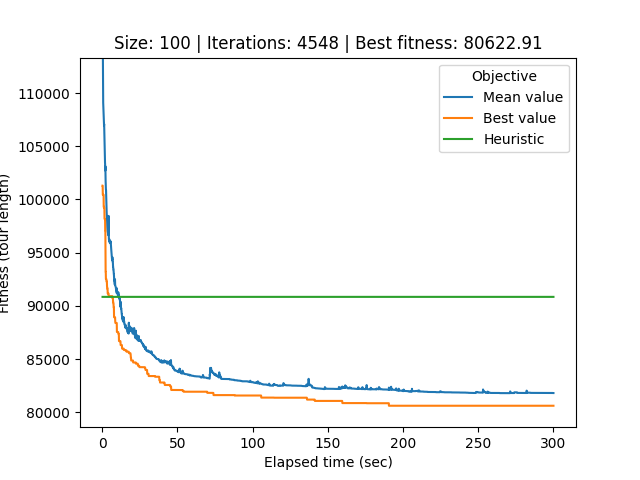

Data behind this chart, as committed beside it:
# Student number: r0758170
# Iteration, Elapsed time, Mean value, Best value, Cycle
0, 0.2326, 215817, 101302, 91, 63, 38, 49, 92, 30, 71, 1, 70, 7, 3, 8, 99, 15, 9, 41, 42, 75, 44, 6
1, 0.2751, 123095, 101302, 84, 96, 5, 98, 37, 34, 91, 63, 38, 49, 92, 30, 71, 1, 70, 7, 3, 8, 99, 15
2, 0.3179, 119729, 101302, 84, 96, 5, 98, 37, 34, 91, 63, 38, 49, 92, 30, 71, 1, 70, 7, 3, 8, 99, 15
3, 0.3646, 116385, 100443, 89, 14, 32, 29, 59, 33, 50, 83, 17, 40, 78, 74, 64, 20, 12, 61, 11, 67, 58, 53
4, 0.4095, 113783, 100443, 89, 14, 32, 29, 59, 33, 50, 83, 17, 40, 78, 74, 64, 20, 12, 61, 11, 67, 58, 53
5, 0.4657, 113330, 100443, 89, 14, 32, 29, 59, 33, 50, 83, 17, 40, 78, 74, 64, 20, 12, 61, 11, 67, 58, 53
6, 0.5291, 111496, 100443, 89, 14, 32, 29, 59, 33, 50, 83, 17, 40, 78, 74, 64, 20, 12, 61, 11, 67, 58, 53
7, 0.5748, 110768, 100443, 89, 14, 32, 29, 59, 33, 50, 83, 17, 40, 78, 74, 64, 20, 12, 61, 11, 67, 58, 53
8, 0.6162, 109736, 100443, 89, 14, 32, 29, 59, 33, 50, 83, 17, 40, 78, 74, 64, 20, 12, 61, 11, 67, 58, 53
9, 0.6594, 109099, 100443, 89, 14, 32, 29, 59, 33, 50, 83, 17, 40, 78, 74, 64, 20, 12, 61, 11, 67, 58, 53
10, 0.7107, 108910, 100443, 89, 14, 32, 29, 59, 33, 50, 83, 17, 40, 78, 74, 64, 20, 12, 61, 11, 67, 58, 53
11, 0.7538, 108537, 100443, 89, 14, 32, 29, 59, 33, 50, 83, 17, 40, 78, 74, 64, 20, 12, 61, 11, 67, 58, 53
12, 0.7956, 108393, 100443, 89, 14, 32, 29, 59, 33, 50, 83, 17, 40, 78, 74, 64, 20, 12, 61, 11, 67, 58, 53
13, 0.8373, 108543, 100443, 89, 14, 32, 29, 59, 33, 50, 83, 17, 40, 78, 74, 64, 20, 12, 61, 11, 67, 58, 53
14, 0.8787, 108171, 100443, 89, 14, 32, 29, 59, 33, 50, 83, 17, 40, 78, 74, 64, 20, 12, 61, 11, 67, 58, 53
15, 0.9227, 107937, 100443, 89, 14, 32, 29, 59, 33, 50, 83, 17, 40, 78, 74, 64, 20, 12, 61, 11, 67, 58, 53
16, 0.9716, 107969, 99331, 13, 88, 93, 39, 10, 48, 45, 80, 18, 94, 55, 31, 69, 90, 81, 24, 35, 66, 28, 60
17, 1.013, 107563, 99331, 13, 88, 93, 39, 10, 48, 45, 80, 18, 94, 55, 31, 69, 90, 81, 24, 35, 66, 28, 60
18, 1.064, 107392, 99331, 18, 94, 55, 31, 69, 90, 81, 24, 35, 66, 28, 60, 36, 62, 86, 77, 22, 23, 52, 0
19, 1.139, 107294, 99228, 19, 73, 4, 21, 74, 64, 20, 12, 61, 11, 67, 58, 53, 47, 16, 54, 25, 79, 2, 26
20, 1.185, 107156, 99228, 19, 73, 4, 21, 74, 64, 20, 12, 61, 11, 67, 58, 53, 47, 16, 54, 25, 79, 2, 26
21, 1.227, 106958, 99228, 19, 73, 4, 21, 74, 64, 20, 12, 61, 11, 67, 58, 53, 47, 16, 54, 25, 79, 2, 26
22, 1.268, 107099, 99228, 42, 75, 44, 6, 56, 51, 87, 72, 43, 89, 14, 32, 29, 59, 33, 50, 83, 57, 17, 40
23, 1.311, 106994, 99228, 42, 75, 44, 6, 56, 51, 87, 72, 43, 89, 14, 32, 29, 59, 33, 50, 83, 57, 17, 40
24, 1.356, 106690, 99228, 42, 75, 44, 6, 56, 51, 87, 72, 43, 89, 14, 32, 29, 59, 33, 50, 83, 57, 17, 40
25, 1.405, 106679, 99228, 42, 75, 44, 6, 56, 51, 87, 72, 43, 89, 14, 32, 29, 59, 33, 50, 83, 57, 17, 40
26, 1.45, 106223, 99228, 42, 75, 44, 6, 56, 51, 87, 72, 43, 89, 14, 32, 29, 59, 33, 50, 83, 57, 17, 40
27, 1.494, 106039, 98191, 83, 57, 17, 40, 78, 73, 19, 21, 4, 16, 47, 53, 58, 54, 25, 79, 2, 26, 74, 64
28, 1.546, 105844, 98191, 83, 57, 17, 40, 78, 73, 19, 21, 4, 16, 47, 53, 58, 54, 25, 79, 2, 26, 74, 64
29, 1.598, 105129, 98191, 83, 57, 17, 40, 78, 73, 19, 21, 4, 16, 47, 53, 58, 54, 25, 79, 2, 26, 74, 64
30, 1.645, 104824, 98191, 83, 57, 17, 40, 78, 73, 19, 21, 4, 16, 47, 53, 58, 54, 25, 79, 2, 26, 74, 64
31, 1.69, 104641, 98191, 83, 57, 17, 40, 78, 73, 19, 21, 4, 16, 47, 53, 58, 54, 25, 79, 2, 26, 74, 64
32, 1.739, 104553, 98191, 71, 1, 70, 7, 3, 8, 99, 15, 9, 41, 42, 75, 44, 6, 56, 51, 87, 72, 43, 89
33, 1.78, 103938, 98137, 79, 2, 26, 13, 88, 93, 39, 10, 48, 45, 80, 18, 94, 55, 31, 69, 90, 81, 24, 35
34, 1.83, 103705, 98137, 39, 10, 48, 45, 80, 18, 94, 55, 31, 69, 90, 81, 24, 35, 66, 64, 20, 12, 61, 11
35, 1.879, 103468, 98137, 39, 10, 48, 45, 80, 18, 94, 55, 31, 69, 90, 81, 24, 35, 66, 64, 20, 12, 61, 11
36, 1.922, 103372, 98137, 39, 10, 48, 45, 80, 18, 94, 55, 31, 69, 90, 81, 24, 35, 66, 64, 20, 12, 61, 11
37, 1.963, 103006, 97091, 35, 66, 28, 60, 36, 62, 86, 77, 22, 23, 52, 0, 76, 27, 97, 46, 82, 65, 95, 85
38, 2.005, 102775, 97091, 35, 66, 28, 60, 36, 62, 86, 77, 22, 23, 52, 0, 76, 27, 97, 46, 82, 65, 95, 85
39, 2.058, 102720, 97091, 35, 66, 28, 60, 36, 62, 86, 77, 22, 23, 52, 0, 76, 27, 97, 46, 82, 65, 95, 85
40, 2.104, 103122, 97091, 35, 66, 28, 60, 36, 62, 86, 77, 22, 23, 52, 0, 76, 27, 97, 46, 82, 65, 95, 85
41, 2.149, 102581, 95454, 4, 16, 47, 53, 58, 54, 25, 79, 2, 26, 13, 88, 93, 39, 10, 48, 45, 80, 18, 94
42, 2.193, 102129, 93211, 84, 96, 5, 98, 34, 37, 91, 63, 38, 49, 92, 30, 71, 1, 7, 42, 75, 44, 6, 56
43, 2.237, 101874, 93211, 84, 96, 5, 98, 34, 37, 91, 63, 38, 49, 92, 30, 71, 1, 7, 42, 75, 44, 6, 56
44, 2.285, 101678, 93211, 66, 28, 60, 36, 62, 86, 77, 22, 23, 52, 0, 76, 27, 97, 46, 82, 65, 95, 85, 15
45, 2.336, 101541, 93211, 66, 28, 60, 36, 62, 86, 77, 22, 23, 52, 0, 76, 27, 97, 46, 82, 65, 95, 85, 15
46, 2.378, 101155, 93211, 66, 28, 60, 36, 62, 86, 77, 22, 23, 52, 0, 76, 27, 97, 46, 82, 65, 95, 85, 15
47, 2.428, 100949, 92520, 65, 95, 85, 15, 9, 41, 99, 8, 3, 70, 84, 96, 5, 98, 34, 37, 91, 63, 38, 49
48, 2.471, 100909, 92520, 65, 95, 85, 15, 9, 41, 99, 8, 3, 70, 84, 96, 5, 98, 34, 37, 91, 63, 38, 49
49, 2.55, 100901, 92520, 65, 95, 85, 15, 9, 41, 99, 8, 3, 70, 84, 96, 5, 98, 34, 37, 91, 63, 38, 49
50, 2.595, 100632, 92520, 65, 95, 85, 15, 9, 41, 99, 8, 3, 70, 84, 96, 5, 98, 34, 37, 91, 63, 38, 49
51, 2.644, 100404, 92520, 65, 95, 85, 15, 9, 41, 99, 8, 3, 70, 84, 96, 5, 98, 34, 37, 91, 63, 38, 49
52, 2.689, 100289, 92520, 65, 95, 85, 15, 9, 41, 99, 8, 3, 70, 84, 96, 5, 98, 34, 37, 91, 63, 38, 49
53, 2.736, 99822, 92520, 65, 95, 85, 15, 9, 41, 99, 8, 3, 70, 84, 96, 5, 98, 34, 37, 91, 63, 38, 49
54, 2.787, 99557, 92520, 65, 95, 85, 15, 9, 41, 99, 8, 3, 70, 84, 96, 5, 98, 34, 37, 91, 63, 38, 49
55, 2.833, 99333, 92297, 4, 16, 47, 53, 58, 74, 54, 25, 79, 2, 26, 13, 88, 93, 39, 10, 48, 45, 80, 18
56, 2.876, 99070, 92297, 9, 41, 99, 8, 3, 70, 84, 96, 5, 98, 34, 37, 91, 63, 38, 49, 92, 30, 71, 1
57, 2.918, 99016, 92297, 9, 41, 99, 8, 3, 70, 84, 96, 5, 98, 34, 37, 91, 63, 38, 49, 92, 30, 71, 1
58, 2.963, 98801, 92297, 9, 41, 99, 8, 3, 70, 84, 96, 5, 98, 34, 37, 91, 63, 38, 49, 92, 30, 71, 1
... 4,489 more rows
